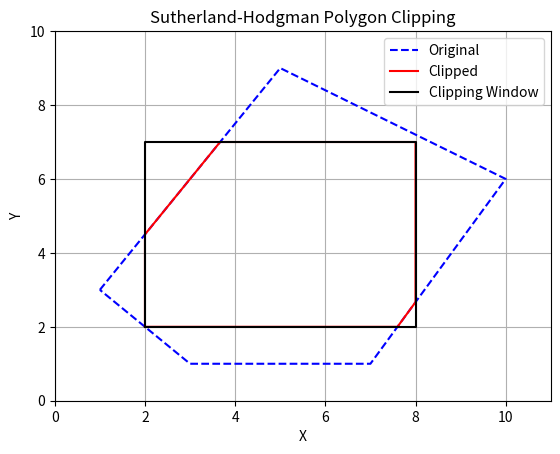

Write Python code to recreate this figure.
import matplotlib.pyplot as plt

# Rectangular clipping window
xmin, ymin = 2, 2
xmax, ymax = 8, 7

def inside(p1, edge):
    x , y = p1

    if edge == "left":
        return x >= xmin
    elif edge == "right":
        return x <= xmax
    elif edge == "top":
        return y <= ymax
    else:
        return y >= ymin

def intersection(p1, p2, boundary):
    x1 , y1 = p1
    x2 , y2 = p2

    if boundary == "left":
        x = xmin
        y = y1 + (y2 - y1) * (x - x1) / (x2 - x1)

    elif boundary == "right":
        x = xmax
        y = y1 + (y2 - y1) * (x - x1) / (x2 - x1)

    elif boundary == "bottom":
        y = ymin
        x = x1 + (x2 - x1) * (y - y1) / (y2 - y1)

    elif boundary == "top":
        y = ymax
        x = x1 + (x2 - x1) * (y - y1) / (y2 - y1)

    return (x, y) 

# Sutherland-Hodgman Algorithm
def clip_polygon(polygon):
    boundaries = ["left","right","bottom","top"]
    output = polygon

    for boundary in boundaries:

        input_polygon = output
        output = []

        if not input_polygon:
            break

        s = input_polygon[-1]

        for p in input_polygon:
            if inside(p, boundary):
                if not inside(s, boundary):
                    output.append(intersection(s, p, boundary))
                output.append(p)
            elif inside(s, boundary):
                output.append(intersection(s, p, boundary))
            s = p
    return output   


# Polygon
polygon = [
    (1, 3),
    (5, 9),
    (10, 6),
    (7, 1),
    (3, 1)
]


# Clip polygon
clipped = clip_polygon(polygon)

print("Original Polygon:")
print(polygon)

print("\nClipped Polygon:")
print(clipped)

# Draw result
plt.figure()

# Original polygon
original = polygon + [polygon[0]]
x, y = zip(*original)
plt.plot(x, y, 'b--', label="Original")

# Clipped polygon
if clipped:
    clipped_closed = clipped + [clipped[0]]
    x, y = zip(*clipped_closed)
    plt.plot(x, y, 'r-', label="Clipped")

# Clipping window
window_x = [xmin, xmax, xmax, xmin, xmin]
window_y = [ymin, ymin, ymax, ymax, ymin]

plt.plot(window_x, window_y, 'k-', label="Clipping Window")

plt.xlim(0, 11)
plt.ylim(0, 10)
plt.grid()
plt.legend()
plt.xlabel("X")
plt.ylabel("Y")
plt.title("Sutherland-Hodgman Polygon Clipping")

plt.show()
